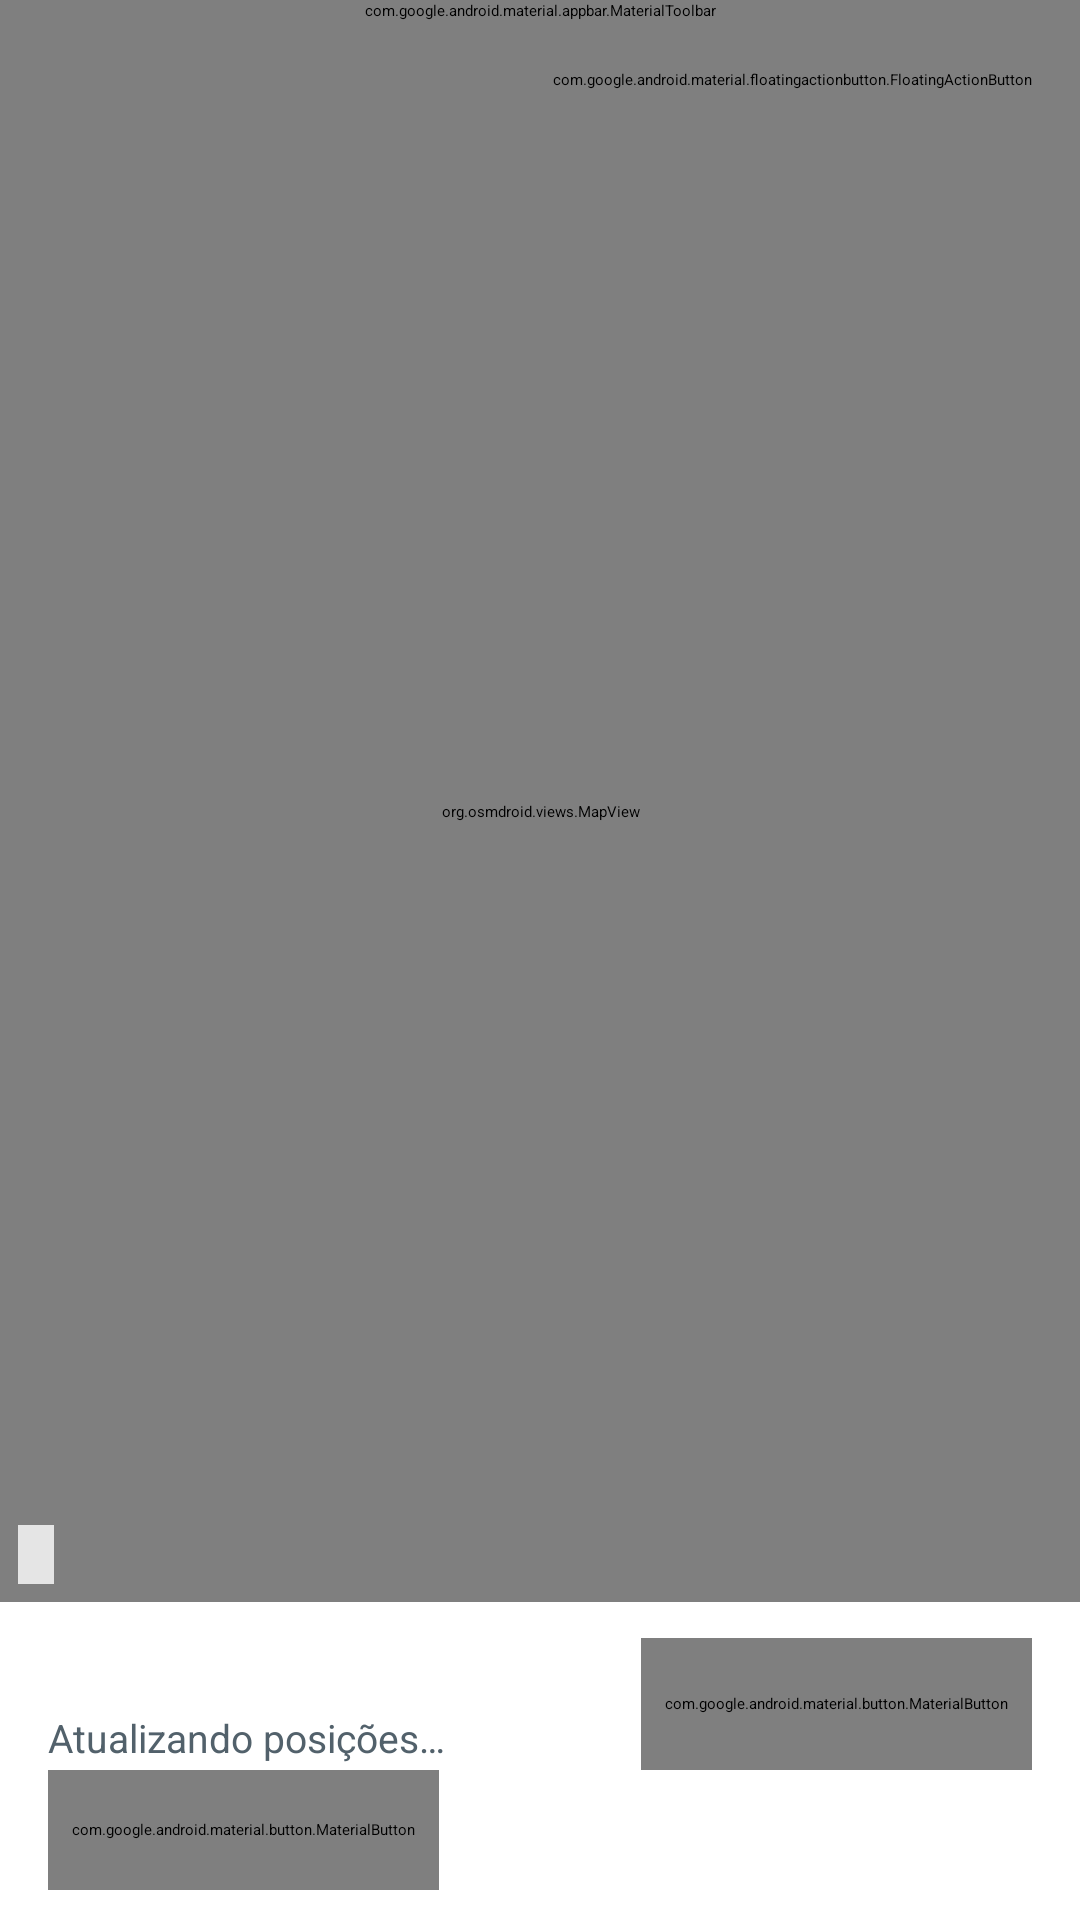

This screen was rendered from an Android layout file. Write that file and the resources it references.
<!-- AndroidManifest.xml: application theme Theme.NoPontoSP -->
<!-- res/layout/activity_mapa.xml -->
<?xml version="1.0" encoding="utf-8"?>
<androidx.constraintlayout.widget.ConstraintLayout xmlns:android="http://schemas.android.com/apk/res/android"
    xmlns:app="http://schemas.android.com/apk/res-auto"
    android:layout_width="match_parent"
    android:layout_height="match_parent">

    <com.google.android.material.appbar.MaterialToolbar
        android:id="@+id/toolbar"
        android:layout_width="match_parent"
        android:layout_height="?attr/actionBarSize"
        android:background="@color/toolbar_background"
        app:navigationIcon="@drawable/ic_arrow_back"
        app:titleTextColor="@android:color/white"
        app:layout_constraintTop_toTopOf="parent" />

    <org.osmdroid.views.MapView
        android:id="@+id/mapView"
        android:layout_width="match_parent"
        android:layout_height="0dp"
        app:layout_constraintTop_toBottomOf="@id/toolbar"
        app:layout_constraintBottom_toTopOf="@id/painelInferior" />

    <com.google.android.material.floatingactionbutton.FloatingActionButton
        android:id="@+id/btnMinhaLocalizacao"
        android:layout_width="wrap_content"
        android:layout_height="wrap_content"
        android:layout_margin="16dp"
        android:contentDescription="@string/action_minha_localizacao"
        android:src="@drawable/ic_my_location"
        app:backgroundTint="@color/primary_teal"
        app:layout_constraintEnd_toEndOf="@id/mapView"
        app:layout_constraintTop_toTopOf="@id/mapView"
        app:tint="@color/button_text" />

    <TextView
        android:id="@+id/textMapAttribution"
        android:layout_width="wrap_content"
        android:layout_height="wrap_content"
        android:layout_margin="6dp"
        android:background="@color/map_attribution_background"
        android:paddingStart="6dp"
        android:paddingTop="3dp"
        android:paddingEnd="6dp"
        android:paddingBottom="3dp"
        android:textColor="@color/text_secondary"
        android:textSize="10sp"
        app:layout_constraintBottom_toBottomOf="@id/mapView"
        app:layout_constraintStart_toStartOf="@id/mapView" />

    <LinearLayout
        android:id="@+id/painelInferior"
        android:layout_width="match_parent"
        android:layout_height="wrap_content"
        android:orientation="vertical"
        android:background="@drawable/map_panel"
        android:elevation="8dp"
        android:paddingStart="16dp"
        android:paddingTop="12dp"
        android:paddingEnd="16dp"
        android:paddingBottom="10dp"
        app:layout_constraintBottom_toBottomOf="parent">

        <LinearLayout
            android:id="@+id/mapPanelSummary"
            android:layout_width="match_parent"
            android:layout_height="wrap_content"
            android:gravity="center_vertical"
            android:orientation="horizontal">

            <LinearLayout
                android:layout_width="0dp"
                android:layout_height="wrap_content"
                android:layout_weight="1"
                android:orientation="vertical">

                <TextView
                    android:id="@+id/textVeiculoCount"
                    android:layout_width="match_parent"
                    android:layout_height="wrap_content"
                    android:textColor="@color/text_primary"
                    android:textSize="15sp"
                    android:textStyle="bold" />

                <TextView
                    android:id="@+id/textStatus"
                    android:layout_width="match_parent"
                    android:layout_height="wrap_content"
                    android:layout_marginTop="2dp"
                    android:text="@string/msg_atualizando_posicoes"
                    android:textColor="@color/text_secondary"
                    android:textSize="13sp" />
            </LinearLayout>

            <com.google.android.material.button.MaterialButton
                android:id="@+id/btnExpandPanel"
                style="@style/Widget.MaterialComponents.Button.TextButton"
                android:layout_width="wrap_content"
                android:layout_height="44dp"
                android:text="@string/map_show_details"
                android:textColor="@color/primary_teal"
                android:textAllCaps="false" />
        </LinearLayout>

        <LinearLayout
            android:layout_width="match_parent"
            android:layout_height="wrap_content"
            android:orientation="horizontal">

            <com.google.android.material.button.MaterialButton
                android:id="@+id/btnMapOptions"
                style="@style/Widget.MaterialComponents.Button.TextButton"
                android:layout_width="wrap_content"
                android:layout_height="40dp"
                android:text="@string/map_options"
                android:textColor="@color/text_secondary"
                android:textAllCaps="false" />
        </LinearLayout>

        <LinearLayout
            android:id="@+id/panelExpandedContent"
            android:layout_width="match_parent"
            android:layout_height="wrap_content"
            android:orientation="vertical"
            android:visibility="gone">

            <TextView
                android:id="@+id/textInfoTrajeto"
                android:layout_width="match_parent"
                android:layout_height="wrap_content"
                android:layout_marginTop="4dp"
                android:text="@string/msg_trajeto_aproximado"
                android:textColor="@color/text_secondary"
                android:textSize="12sp" />

            <androidx.recyclerview.widget.RecyclerView
                android:id="@+id/recyclerPrevisoes"
                android:layout_width="match_parent"
                android:layout_height="180dp"
                android:layout_marginTop="4dp"
                android:visibility="gone" />
        </LinearLayout>

        <LinearLayout
            android:id="@+id/panelMapOptions"
            android:layout_width="match_parent"
            android:layout_height="wrap_content"
            android:orientation="vertical"
            android:visibility="gone">

            <com.google.android.material.switchmaterial.SwitchMaterial
                android:id="@+id/switchMostrarPontos"
                android:layout_width="match_parent"
                android:layout_height="wrap_content"
                android:checked="true"
                android:text="@string/show_route_stops"
                android:textColor="@color/text_primary"
                android:textSize="14sp" />

            <LinearLayout
                android:id="@+id/mapLegend"
                android:layout_width="match_parent"
                android:layout_height="wrap_content"
                android:layout_marginTop="6dp"
                android:gravity="center_vertical"
                android:orientation="horizontal">

                <ImageView
                    android:layout_width="18dp"
                    android:layout_height="18dp"
                    android:contentDescription="@string/legend_bus_stop"
                    android:src="@drawable/ic_bus_stop" />

                <TextView
                    android:layout_width="wrap_content"
                    android:layout_height="wrap_content"
                    android:layout_marginStart="4dp"
                    android:layout_marginEnd="8dp"
                    android:text="@string/legend_bus_stop"
                    android:textColor="@color/text_secondary"
                    android:textSize="11sp" />

                <ImageView
                    android:layout_width="18dp"
                    android:layout_height="18dp"
                    android:contentDescription="@string/legend_route_start"
                    android:src="@drawable/ic_route_start" />

                <TextView
                    android:layout_width="wrap_content"
                    android:layout_height="wrap_content"
                    android:layout_marginStart="4dp"
                    android:layout_marginEnd="8dp"
                    android:text="@string/legend_route_start_short"
                    android:textColor="@color/text_secondary"
                    android:textSize="11sp" />

                <ImageView
                    android:layout_width="18dp"
                    android:layout_height="18dp"
                    android:contentDescription="@string/legend_route_end"
                    android:src="@drawable/ic_route_end" />

                <TextView
                    android:layout_width="wrap_content"
                    android:layout_height="wrap_content"
                    android:layout_marginStart="4dp"
                    android:layout_marginEnd="8dp"
                    android:text="@string/legend_route_end_short"
                    android:textColor="@color/text_secondary"
                    android:textSize="11sp" />

                <ImageView
                    android:layout_width="18dp"
                    android:layout_height="18dp"
                    android:contentDescription="@string/legend_bus"
                    android:src="@drawable/ic_bus" />

                <TextView
                    android:layout_width="wrap_content"
                    android:layout_height="wrap_content"
                    android:layout_marginStart="4dp"
                    android:layout_marginEnd="8dp"
                    android:text="@string/legend_bus"
                    android:textColor="@color/text_secondary"
                    android:textSize="11sp" />

                <ImageView
                    android:layout_width="18dp"
                    android:layout_height="18dp"
                    android:contentDescription="@string/legend_my_location"
                    android:src="@drawable/ic_location_marker" />

                <TextView
                    android:layout_width="wrap_content"
                    android:layout_height="wrap_content"
                    android:layout_marginStart="4dp"
                    android:text="@string/legend_my_location"
                    android:textColor="@color/text_secondary"
                    android:textSize="11sp" />
            </LinearLayout>
        </LinearLayout>

    </LinearLayout>

</androidx.constraintlayout.widget.ConstraintLayout>
<!-- resources referenced by this layout -->
<resources>
  <color name="button_text">#FFFFFF</color>
  <color name="map_attribution_background">#CCFFFFFF</color>
  <color name="primary_teal">#00796B</color>
  <color name="text_primary">#172B35</color>
  <color name="text_secondary">#52616B</color>
  <color name="toolbar_background">#004D40</color>
  <!-- drawable ic_bus_stop (drawable) -->
  <vector xmlns:android="http://schemas.android.com/apk/res/android"
      android:width="24dp"
      android:height="24dp"
      android:viewportWidth="24"
      android:viewportHeight="24">
      <path
          android:fillColor="@color/primary_teal"
          android:pathData="M12,2C7.58,2 4,5.58 4,10c0,5.25 8,12 8,12s8,-6.75 8,-12c0,-4.42 -3.58,-8 -8,-8z" />
      <path
          android:fillColor="@color/button_text"
          android:pathData="M8,6h8v1H8zM9,8h6c0.55,0 1,0.45 1,1v4H8v-4c0,-0.55 0.45,-1 1,-1zM9,14h1v2H9zM14,14h1v2h-1zM7,16h10v1H7z" />
  </vector>
  <!-- drawable ic_location_marker (drawable) -->
  <?xml version="1.0" encoding="utf-8"?>
  <vector xmlns:android="http://schemas.android.com/apk/res/android"
      android:width="24dp"
      android:height="24dp"
      android:viewportWidth="24"
      android:viewportHeight="24">
      <path
          android:fillColor="@color/location_halo"
          android:pathData="M12,1A11,11 0,1 0,12 23A11,11 0,1 0,12 1" />
      <path
          android:fillColor="@color/surface_white"
          android:pathData="M12,4A8,8 0,1 0,12 20A8,8 0,1 0,12 4" />
      <path
          android:fillColor="@color/marker_veiculo"
          android:pathData="M12,6A6,6 0,1 0,12 18A6,6 0,1 0,12 6" />
  </vector>
  <!-- drawable ic_my_location (drawable) -->
  <vector xmlns:android="http://schemas.android.com/apk/res/android"
      android:width="24dp"
      android:height="24dp"
      android:viewportWidth="24"
      android:viewportHeight="24">
      <path
          android:fillColor="#FFFFFFFF"
          android:pathData="M12,8a4,4 0,1 0,0 8,4 4,0 0,0 0,-8zM20.94,11A9,9 0,0 0,13 3.06L13,1h-2v2.06A9,9 0,0 0,3.06 11L1,11v2h2.06A9,9 0,0 0,11 20.94L11,23h2v-2.06A9,9 0,0 0,20.94 13L23,13v-2h-2.06zM12,19a7,7 0,1 1,0 -14,7 7,0 0,1 0,14z" />
  </vector>
  <!-- drawable map_panel (drawable) -->
  <shape xmlns:android="http://schemas.android.com/apk/res/android">
      <solid android:color="@color/surface_white" />
      <corners android:topLeftRadius="20dp" android:topRightRadius="20dp" />
  </shape>
  <string name="action_minha_localizacao">Centralizar na minha localização</string>
  <string name="legend_bus">Ônibus</string>
  <string name="legend_bus_stop">Ponto</string>
  <string name="legend_my_location">Você</string>
  <string name="legend_route_end">Ponto final da rota</string>
  <string name="legend_route_end_short">Final</string>
  <string name="legend_route_start">Ponto inicial da rota</string>
  <string name="legend_route_start_short">Início</string>
  <string name="map_options">Opções do mapa</string>
  <string name="map_show_details">Ver chegadas</string>
  <string name="msg_atualizando_posicoes">Atualizando posições…</string>
  <string name="msg_trajeto_aproximado">Trajeto real da linha conforme o GTFS.</string>
  <string name="show_route_stops">Mostrar pontos de ônibus</string>
  <color name="location_halo">#331565C0</color>
  <color name="surface_white">#FFFFFF</color>
  <color name="marker_veiculo">#1565C0</color>
  <color name="green_deep">#004D40</color>
  <color name="error">#BA1A1A</color>
  <color name="background_light">#F3F6F8</color>
</resources>
